Run: headless pygame with SDL's dummy video driver; simulated clock (each Clock.tick advances the game by its frame time, no real sleeping); random seed 0; keys injected as events and as key.get_pressed() state; no mouse input; restart key RETURN tapped at the start of phases 3 and 4.
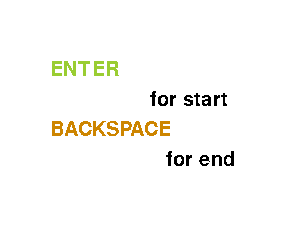
Frame 1 of 4 · flips 1–60 · no input
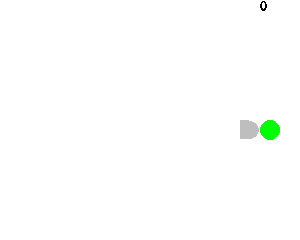
Frame 2 of 4 · flips 61–180 · tapped SPACE, RETURN · held RIGHT (→), D
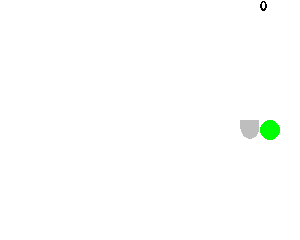
Frame 3 of 4 · flips 181–300 · tapped RETURN · held DOWN (↓), S
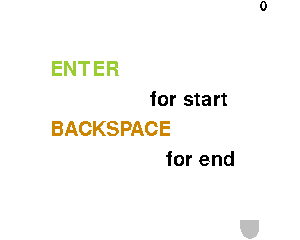
Frame 4 of 4 · flips 301–420 · tapped RETURN · held LEFT (←), A, UP (↑), W

The pygame program that drew these frames:

import pygame
import random
import time
import sys


class Snake:
    def __init__(self):
        # start in the screen center.
        self.head = [int(WIDTH / UNIT_SIZE // 2), int(HEIGHT / UNIT_SIZE // 2)]
        self.body = []
        self.life = True
        self.speed = 0
        self.__last_press_time = 0.
        self.__new_head = self.head.copy()
        self.__direction = 'R'
        """ __is_valid_key is designed to avoid head-to-neck collision.
        Used in update_head() and update_direction() -> __set_direction(). """
        self.__is_valid_key = True
        self.__pause = False

    @classmethod
    def instance(cls, *args, **kwargs):
        if not hasattr(Snake, "_instance"):
            Snake._instance = Snake(*args, **kwargs)
        return Snake._instance

    def update_head(self):
        """
            only when __new_head is correct, can we update head.
        """
        if not self.__is_valid_key:
            self.__is_valid_key = True
        self.head = self.__new_head.copy()

    def reset(self):
        self.__init__()

    def get_pause_state(self):
        return self.__pause

    def is_alive(self):
        """
            check whether the __new_head is correct.
        :return:
        """
        if self.__new_head in self.body:
            return False
        x, y = self.__new_head
        if x < 0 or x >= WIDTH / UNIT_SIZE or y < 0 or y >= HEIGHT / UNIT_SIZE:
            self.life = False
            return False
        return True

    def eat_food(self, food_pos):
        """
            update body:
            1.insert old head in body.
            2.can eat, food pos will be new head, return true;
              otherwise, delete the last body node, return false.
        """
        self.body.insert(0, self.head)
        if self.__new_head == food_pos:
            return True
        else:
            self.body = self.body[: -1]
            return False

    def move_head(self):
        """
            according __direction, just update __new_head.
        """
        x, y = self.head
        if self.__direction == 'U':
            y -= 1
        elif self.__direction == 'D':
            y += 1
        elif self.__direction == 'L':
            x -= 1
        elif self.__direction == 'R':
            x += 1
        else:
            pass
        self.__new_head = [x, y]

    def draw(self):
        """
            draw head and body.
        """
        # rect_head = (self.head[0] * UNIT_SIZE, self.head[1] * UNIT_SIZE, UNIT_SIZE - 0.5, UNIT_SIZE - 0.5)
        # pygame.draw.rect(screen, GREY + ALPHA, rect_head, 0)
        ''' I want to add two eyes! OR, use FACE and NECK! '''
        ball_face = (int((self.head[0] + 0.5) * UNIT_SIZE), int((self.head[1] + 0.5) * UNIT_SIZE))
        pygame.draw.circle(screen, GREY + ALPHA, ball_face, int(UNIT_SIZE / 2) - 1)
        if self.__direction == 'U':
            rect_neck = (self.head[0] * UNIT_SIZE, int((self.head[1] + 0.5) * UNIT_SIZE),
                         UNIT_SIZE - 0.5, UNIT_SIZE / 2 - 0.5)
            # ball_eye1 = (self.head[0] * UNIT_SIZE, self.head[1] * UNIT_SIZE)
            # ball_eye2 = ((self.head[0] + 1) * UNIT_SIZE, self.head[1] * UNIT_SIZE)
        elif self.__direction == 'D':
            rect_neck = (self.head[0] * UNIT_SIZE, self.head[1] * UNIT_SIZE,
                         UNIT_SIZE - 0.5, UNIT_SIZE / 2 - 0.5)
        elif self.__direction == 'L':
            rect_neck = (int((self.head[0] + 0.5) * UNIT_SIZE), self.head[1] * UNIT_SIZE,
                         UNIT_SIZE / 2 - 0.5, UNIT_SIZE - 0.5)
        else:
            rect_neck = (self.head[0] * UNIT_SIZE, self.head[1] * UNIT_SIZE,
                         UNIT_SIZE / 2 - 0.5, UNIT_SIZE - 0.5)

        pygame.draw.rect(screen, GREY + ALPHA, rect_neck, 0)
        # pygame.draw.circle(screen, WHITE + ALPHA, ball_eye1, 5)
        # pygame.draw.circle(screen, WHITE + ALPHA, ball_eye2, 5)
        for body_node in self.body:
            rect_node = (body_node[0] * UNIT_SIZE, body_node[1] * UNIT_SIZE, UNIT_SIZE - 0.5, UNIT_SIZE - 0.5)
            pygame.draw.rect(screen, GREY + ALPHA, rect_node, 0)

    def update_direction(self):
        """
            according key event, update __direction. Beside, PAUSE or EXIT.
        """
        for event in pygame.event.get():
            if event.type == pygame.QUIT:
                sys.exit()
            elif event.type == pygame.KEYDOWN:
                if event.key == pygame.K_UP:
                    self.__set_direction(direction='U')
                elif event.key == pygame.K_DOWN:
                    self.__set_direction(direction='D')
                elif event.key == pygame.K_LEFT:
                    self.__set_direction(direction='L')
                elif event.key == pygame.K_RIGHT:
                    self.__set_direction(direction='R')
                elif event.key in [pygame.K_RETURN, pygame.K_KP_ENTER]:
                    self.__pause = not self.__pause
                    """ If it's going to pause, we must set __is_valid_key False. 
                    Otherwise head's direction can be changed during pause period. """
                    self.__is_valid_key = False
                    pass
                elif event.key == pygame.K_BACKSPACE:
                    sys.exit()
        else:
            if time.time() - self.__last_press_time > 0.355:
                self.__set_speed(direction=None)

    def __set_direction(self, direction):
        """
            Only when __is_valid_key is True, can we update __direction.
                After update __direction, __is_valid_key become False.
            And in function update_head(), if __is_valid_key is False, set __is_valid_key True,
                then we can get new __direction.
        """
        if not self.__is_valid_key:
            pass
        else:
            self.__is_valid_key = False
            if direction == 'L' and self.__direction != 'R':
                self.__set_speed('L')
                self.__direction = 'L'
            elif direction == 'R' and self.__direction != 'L':
                self.__set_speed('R')
                self.__direction = 'R'
            elif direction == 'U' and self.__direction != 'D':
                self.__set_speed('U')
                self.__direction = 'U'
            elif direction == 'D' and self.__direction != 'U':
                self.__set_speed('D')
                self.__direction = 'D'

    def __set_speed(self, direction):
        """
            If press the same key many times in the short time, the snake will move faster.
        """
        ################### problem, judge different key before this?
        t = time.time()
        if t - self.__last_press_time > 0.355:
            self.speed = 0
            # print("stop", self.speed, t, self.__last_press_time, t - self.__last_press_time)
        else:
            # print("speed", self.speed, t, self.__last_press_time, t - self.__last_press_time)
            if self.__direction == direction:
                self.speed += 4
                self.speed = 12 if self.speed > 16 else self.speed
            else:
                self.speed = 0
        self.__last_press_time = time.time()


class Food:
    def __init__(self):
        self.__width = WIDTH // UNIT_SIZE
        self.__height = HEIGHT // UNIT_SIZE
        self.__units_num = self.__width * self.__height
        self.__units = set([i * self.__width + j for i in range(self.__width) for j in range(self.__height)])
        self.__x = random.randint(0, self.__width - 1)
        self.__y = random.randint(0, self.__height - 1)

    def update(self, head, body):
        """
            head is a tuple, body is a list.
        """
        units_left_num = self.__units_num - 1 - len(body)
        ''' new pos should avoid appearing in the Snake. '''
        if units_left_num > 0:
            ''' judge until meeting the condition. '''
            units_snake = [head[0] * self.__width + head[1]] + \
                          [node[0] * self.__width + node[1] for node in body]
            units_left = list(self.__units ^ set(units_snake))
            unit_food = random.choice(units_left)
            self.__x = unit_food // self.__width
            self.__y = unit_food - self.__x * self.__width
        return self.get_pos()

    def get_pos(self):
        return [self.__x, self.__y]

    def draw(self):
        # ball or rect?
        ball = (int((self.__x + 0.5) * UNIT_SIZE), int((self.__y + 0.5) * UNIT_SIZE))
        pygame.draw.circle(screen, GREEN + ALPHA, ball, int(UNIT_SIZE / 2))
        '''
        rect = (self.x * UNIT_SIZE, self.y * UNIT_SIZE, UNIT_SIZE, UNIT_SIZE)
        pygame.draw.rect(screen, GREEN + ALPHA, rect, 0)
        '''


class Message:
    def __init__(self, game_screen):
        self.screen = game_screen
        self.__twinkle_time = None
        self.__twinkle_gap = None

    # then execute __init__, different from Snake.instance()
    def __new__(cls, *args, **kwargs):
        if not hasattr(Message, "_instance"):
            Message._instance = object.__new__(cls)
        return Message._instance

    def show_score(self, score):
        self.__update_score_config(score)
        self.screen.blit(self._text_surface_score, (WIDTH - UNIT_SIZE * 2, 0))

    def show_start(self):
        self.__init_start_config()
        self.screen.blit(self._text_surface_start[0], (WIDTH / 6, HEIGHT / 4))
        self.screen.blit(self._text_surface_start[1], (WIDTH / 2, HEIGHT / 4 + 30))
        self.screen.blit(self._text_surface_start[2], (WIDTH / 6, HEIGHT / 2))
        self.screen.blit(self._text_surface_start[3], (WIDTH / 1.8, HEIGHT / 2 + 30))

    def show_pause(self):
        self.__init_pause_config()
        if self.__twinkle_time > 0:
            self.__twinkle_time -= 1
            self.screen.blit(self._text_surface_pause, (WIDTH / 3, HEIGHT / 3))
        else:
            if (- self.__twinkle_gap) <= self.__twinkle_time <= 0:
                self.__twinkle_time -= 1
            else:
                self.__twinkle_time = self.__twinkle_gap

    def __init_start_config(self):
        if not hasattr(self, "_msg_start_font"):
            # why private member fail? and distinguish self from cls.
            self._msg_start_font = pygame.font.SysFont('Comic Sans MS', 30)
        if not hasattr(self, "_text_surface_start"):
            msg_start = ["ENTER", "for start", "BACKSPACE", "for end"]
            self._text_surface_start = []
            self._text_surface_start.append(self._msg_start_font.render(msg_start[0], False, YELLOW_GREEN))
            self._text_surface_start.append(self._msg_start_font.render(msg_start[1], False, BLACK))
            self._text_surface_start.append(self._msg_start_font.render(msg_start[2], False, ORANGE3))
            self._text_surface_start.append(self._msg_start_font.render(msg_start[3], False, BLACK))

    def __update_score_config(self, score):
        if not hasattr(self, "_text_font_score"):
            print("score first")
            self._text_font_score = pygame.font.SysFont('Comic Sans MS', 20)
        if not hasattr(self, "_text_surface_score"):
            setattr(self, "_text_surface_score", None)
        self._text_surface_score = self._text_font_score.render(str(score), False, BLACK)
        # Message._text_surface_score = Message._text_font_score.render(str(score), False, BLACK)
        # return Message._text_font_score

    def __init_pause_config(self):
        if not hasattr(self, "_text_surface_pause"):
            print("first")
            self.__twinkle_time = 20
            self.__twinkle_gap = 15
            msg_font = pygame.font.SysFont('Comic Sans MS', 30)
            msg_start = ["PAUSE"]
            self._text_surface_pause = msg_font.render(msg_start[0], False, RED)
        # return self._text_surface_pause


WHITE = [255, 255, 255]
BLACK = [0, 0, 0]
RED = [255, 0, 0]
GREY = [190, 190, 190]
GREEN = [0, 255, 0]
YELLOW_GREEN = [154, 205, 50]
ORANGE3 = [205, 133, 0]
ALPHA = [0]


def run():
    restart = True
    snake = Snake.instance()
    food = Food()
    message = Message(screen)
    fps = 60
    while restart:
        running = False
        for event in pygame.event.get():
            if event.type == pygame.QUIT:
                sys.exit()
            elif event.type == pygame.KEYDOWN:
                if event.key in [pygame.K_RETURN, pygame.K_KP_ENTER]:
                    running = True
                elif event.key == pygame.K_BACKSPACE:
                    restart = False
        screen.fill(WHITE)
        if not snake.is_alive():
            if not running:
                snake.draw()
                message.show_score(len(snake.body))
            else:
                snake.reset()
        # MESSAGE should be draw after SNAKE.
        message.show_start()
        pygame.display.flip()
        clock.tick(fps)
        # min time_delay = 2
        time_delay = 20
        time_delay_increment = 0
        time = 0
        while running:
            screen.fill(WHITE)
            snake.draw()
            food.draw()
            # show score.
            '''
                SCORE should be draw after SNAKE and FOOD, otherwise, it will be interrupted.
                Beside, color ALPHA need to be set.
                Draw order: SNAKE, FOOD -> MESSAGE(SCORE and START...)
            '''
            message.show_score(len(snake.body))
            snake.update_direction()
            # control speed according length of snake.

            if not snake.get_pause_state():
                if time >= time_delay + time_delay_increment + (- snake.speed):
                    time = 0
                    snake.move_head()
                    # print(snake.head, snake._Snake__new_head, snake.body)
                    if not snake.is_alive():
                        running = False
                    else:
                        '''
                        Here may be strange. eat_food() -> use old head to update body.
                        But updating food pos should use new head!
                        '''
                        if snake.eat_food(food.get_pos()):
                            snake.update_head()
                            food.update(snake.head, snake.body)
                        else:
                            snake.update_head()

                    temp = - len(snake.body) // 4
                    time_delay_increment = temp if temp >= -8 else -8
                else:
                    time += 1
            else:
                message.show_pause()
            pygame.display.flip()
            clock.tick(fps)
            # clock.tick_busy_loop(speed)


if __name__ == "__main__":
    # UP, DOWN, LEFT, RIGHT = False, False, False, True
    pygame.init()
    pygame.display.set_caption("snake-yantanglife")
    clock = pygame.time.Clock()
    WIDTH, HEIGHT = 300, 240
    UNIT_SIZE = 20
    screen = pygame.display.set_mode([WIDTH, HEIGHT])
    run()
